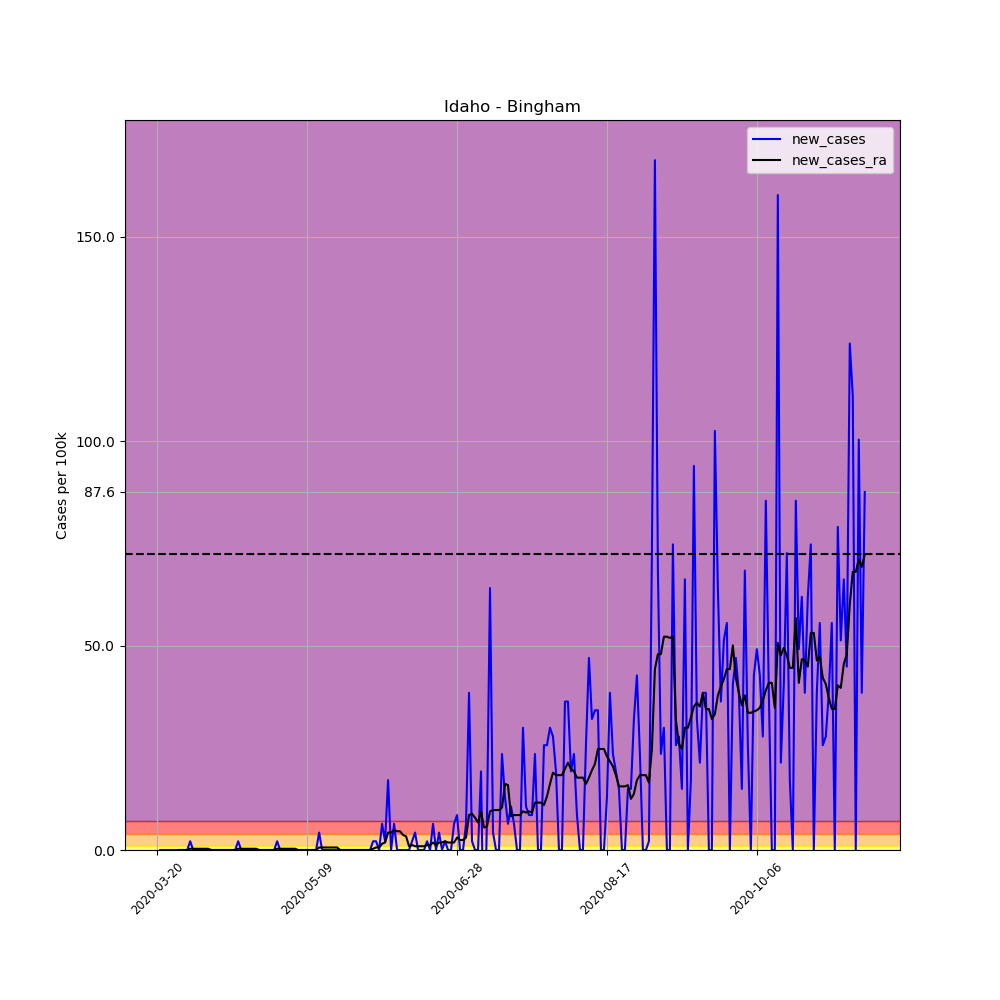

Values plotted in this chart, from the file beside it:
, date, county, state, fips, cases, deaths, COUNTY, STNAME, CTYNAME, POPESTIMATE2019, per_100k, per_100k_ra, new_cases, new_cases_ra
191126, 2020-03-20, Bingham, Idaho, 16011, 1, 0, 11, Idaho, Bingham, 46811, 2.136, , , 
191127, 2020-03-21, Bingham, Idaho, 16011, 1, 0, 11, Idaho, Bingham, 46811, 2.136, , 0.0, 
191128, 2020-03-22, Bingham, Idaho, 16011, 1, 0, 11, Idaho, Bingham, 46811, 2.136, , 0.0, 
191129, 2020-03-23, Bingham, Idaho, 16011, 1, 0, 11, Idaho, Bingham, 46811, 2.136, , 0.0, 
191130, 2020-03-24, Bingham, Idaho, 16011, 1, 0, 11, Idaho, Bingham, 46811, 2.136, , 0.0, 
191131, 2020-03-25, Bingham, Idaho, 16011, 1, 0, 11, Idaho, Bingham, 46811, 2.136, , 0.0, 
191132, 2020-03-26, Bingham, Idaho, 16011, 1, 0, 11, Idaho, Bingham, 46811, 2.136, 2.136, 0.0, 
191133, 2020-03-27, Bingham, Idaho, 16011, 1, 0, 11, Idaho, Bingham, 46811, 2.136, 2.136, 0.0, 0.0
191134, 2020-03-28, Bingham, Idaho, 16011, 1, 0, 11, Idaho, Bingham, 46811, 2.136, 2.136, 0.0, 0.0
191135, 2020-03-29, Bingham, Idaho, 16011, 1, 0, 11, Idaho, Bingham, 46811, 2.136, 2.136, 0.0, 0.0
191136, 2020-03-30, Bingham, Idaho, 16011, 1, 0, 11, Idaho, Bingham, 46811, 2.136, 2.136, 0.0, 0.0
191137, 2020-03-31, Bingham, Idaho, 16011, 2, 0, 11, Idaho, Bingham, 46811, 4.273, 2.441, 2.136, 0.3052
191138, 2020-04-01, Bingham, Idaho, 16011, 2, 0, 11, Idaho, Bingham, 46811, 4.273, 2.747, 0.0, 0.3052
191139, 2020-04-02, Bingham, Idaho, 16011, 2, 0, 11, Idaho, Bingham, 46811, 4.273, 3.052, 0.0, 0.3052
191140, 2020-04-03, Bingham, Idaho, 16011, 2, 0, 11, Idaho, Bingham, 46811, 4.273, 3.357, 0.0, 0.3052
191141, 2020-04-04, Bingham, Idaho, 16011, 2, 0, 11, Idaho, Bingham, 46811, 4.273, 3.662, 0.0, 0.3052
191142, 2020-04-05, Bingham, Idaho, 16011, 2, 0, 11, Idaho, Bingham, 46811, 4.273, 3.967, 0.0, 0.3052
191143, 2020-04-06, Bingham, Idaho, 16011, 2, 0, 11, Idaho, Bingham, 46811, 4.273, 4.273, 0.0, 0.3052
191144, 2020-04-07, Bingham, Idaho, 16011, 2, 0, 11, Idaho, Bingham, 46811, 4.273, 4.273, 0.0, 0.0
191145, 2020-04-08, Bingham, Idaho, 16011, 2, 0, 11, Idaho, Bingham, 46811, 4.273, 4.273, 0.0, 0.0
191146, 2020-04-09, Bingham, Idaho, 16011, 2, 0, 11, Idaho, Bingham, 46811, 4.273, 4.273, 0.0, 0.0
191147, 2020-04-10, Bingham, Idaho, 16011, 2, 0, 11, Idaho, Bingham, 46811, 4.273, 4.273, 0.0, 0.0
191148, 2020-04-11, Bingham, Idaho, 16011, 2, 0, 11, Idaho, Bingham, 46811, 4.273, 4.273, 0.0, 0.0
191149, 2020-04-12, Bingham, Idaho, 16011, 2, 0, 11, Idaho, Bingham, 46811, 4.273, 4.273, 0.0, 0.0
191150, 2020-04-13, Bingham, Idaho, 16011, 2, 0, 11, Idaho, Bingham, 46811, 4.273, 4.273, 0.0, 0.0
191151, 2020-04-14, Bingham, Idaho, 16011, 2, 0, 11, Idaho, Bingham, 46811, 4.273, 4.273, 0.0, 0.0
191152, 2020-04-15, Bingham, Idaho, 16011, 2, 0, 11, Idaho, Bingham, 46811, 4.273, 4.273, 0.0, 0.0
191153, 2020-04-16, Bingham, Idaho, 16011, 3, 0, 11, Idaho, Bingham, 46811, 6.409, 4.578, 2.136, 0.3052
191154, 2020-04-17, Bingham, Idaho, 16011, 3, 0, 11, Idaho, Bingham, 46811, 6.409, 4.883, 0.0, 0.3052
191155, 2020-04-18, Bingham, Idaho, 16011, 3, 0, 11, Idaho, Bingham, 46811, 6.409, 5.188, 0.0, 0.3052
191156, 2020-04-19, Bingham, Idaho, 16011, 3, 0, 11, Idaho, Bingham, 46811, 6.409, 5.493, 0.0, 0.3052
191157, 2020-04-20, Bingham, Idaho, 16011, 3, 0, 11, Idaho, Bingham, 46811, 6.409, 5.798, 0.0, 0.3052
191158, 2020-04-21, Bingham, Idaho, 16011, 3, 0, 11, Idaho, Bingham, 46811, 6.409, 6.104, 0.0, 0.3052
191159, 2020-04-22, Bingham, Idaho, 16011, 3, 0, 11, Idaho, Bingham, 46811, 6.409, 6.409, 0.0, 0.3052
191160, 2020-04-23, Bingham, Idaho, 16011, 3, 0, 11, Idaho, Bingham, 46811, 6.409, 6.409, 0.0, 0.0
191161, 2020-04-24, Bingham, Idaho, 16011, 3, 0, 11, Idaho, Bingham, 46811, 6.409, 6.409, 0.0, 0.0
191162, 2020-04-25, Bingham, Idaho, 16011, 3, 0, 11, Idaho, Bingham, 46811, 6.409, 6.409, 0.0, 0.0
191163, 2020-04-26, Bingham, Idaho, 16011, 3, 0, 11, Idaho, Bingham, 46811, 6.409, 6.409, 0.0, 0.0
191164, 2020-04-27, Bingham, Idaho, 16011, 3, 0, 11, Idaho, Bingham, 46811, 6.409, 6.409, 0.0, 0.0
191165, 2020-04-28, Bingham, Idaho, 16011, 3, 0, 11, Idaho, Bingham, 46811, 6.409, 6.409, 0.0, 0.0
191166, 2020-04-29, Bingham, Idaho, 16011, 4, 0, 11, Idaho, Bingham, 46811, 8.545, 6.714, 2.136, 0.3052
191167, 2020-04-30, Bingham, Idaho, 16011, 4, 0, 11, Idaho, Bingham, 46811, 8.545, 7.019, 0.0, 0.3052
191168, 2020-05-01, Bingham, Idaho, 16011, 4, 0, 11, Idaho, Bingham, 46811, 8.545, 7.324, 0.0, 0.3052
191169, 2020-05-02, Bingham, Idaho, 16011, 4, 0, 11, Idaho, Bingham, 46811, 8.545, 7.629, 0.0, 0.3052
191170, 2020-05-03, Bingham, Idaho, 16011, 4, 0, 11, Idaho, Bingham, 46811, 8.545, 7.935, 0.0, 0.3052
191171, 2020-05-04, Bingham, Idaho, 16011, 4, 0, 11, Idaho, Bingham, 46811, 8.545, 8.24, 0.0, 0.3052
191172, 2020-05-05, Bingham, Idaho, 16011, 4, 0, 11, Idaho, Bingham, 46811, 8.545, 8.545, 0.0, 0.3052
191173, 2020-05-06, Bingham, Idaho, 16011, 4, 0, 11, Idaho, Bingham, 46811, 8.545, 8.545, 0.0, 0.0
191174, 2020-05-07, Bingham, Idaho, 16011, 4, 0, 11, Idaho, Bingham, 46811, 8.545, 8.545, 0.0, 0.0
191175, 2020-05-08, Bingham, Idaho, 16011, 4, 0, 11, Idaho, Bingham, 46811, 8.545, 8.545, 0.0, 0.0
191176, 2020-05-09, Bingham, Idaho, 16011, 4, 0, 11, Idaho, Bingham, 46811, 8.545, 8.545, 0.0, 0.0
191177, 2020-05-10, Bingham, Idaho, 16011, 4, 0, 11, Idaho, Bingham, 46811, 8.545, 8.545, 0.0, 0.0
191178, 2020-05-11, Bingham, Idaho, 16011, 4, 0, 11, Idaho, Bingham, 46811, 8.545, 8.545, 0.0, 0.0
191179, 2020-05-12, Bingham, Idaho, 16011, 4, 0, 11, Idaho, Bingham, 46811, 8.545, 8.545, 0.0, 0.0
191180, 2020-05-13, Bingham, Idaho, 16011, 6, 0, 11, Idaho, Bingham, 46811, 12.82, 9.155, 4.273, 0.6104
191181, 2020-05-14, Bingham, Idaho, 16011, 6, 0, 11, Idaho, Bingham, 46811, 12.82, 9.766, 0.0, 0.6104
191182, 2020-05-15, Bingham, Idaho, 16011, 6, 0, 11, Idaho, Bingham, 46811, 12.82, 10.38, 0.0, 0.6104
191183, 2020-05-16, Bingham, Idaho, 16011, 6, 0, 11, Idaho, Bingham, 46811, 12.82, 10.99, 0.0, 0.6104
191184, 2020-05-17, Bingham, Idaho, 16011, 6, 0, 11, Idaho, Bingham, 46811, 12.82, 11.6, 0.0, 0.6104
191185, 2020-05-18, Bingham, Idaho, 16011, 6, 0, 11, Idaho, Bingham, 46811, 12.82, 12.21, 0.0, 0.6104
... 177 more rows
